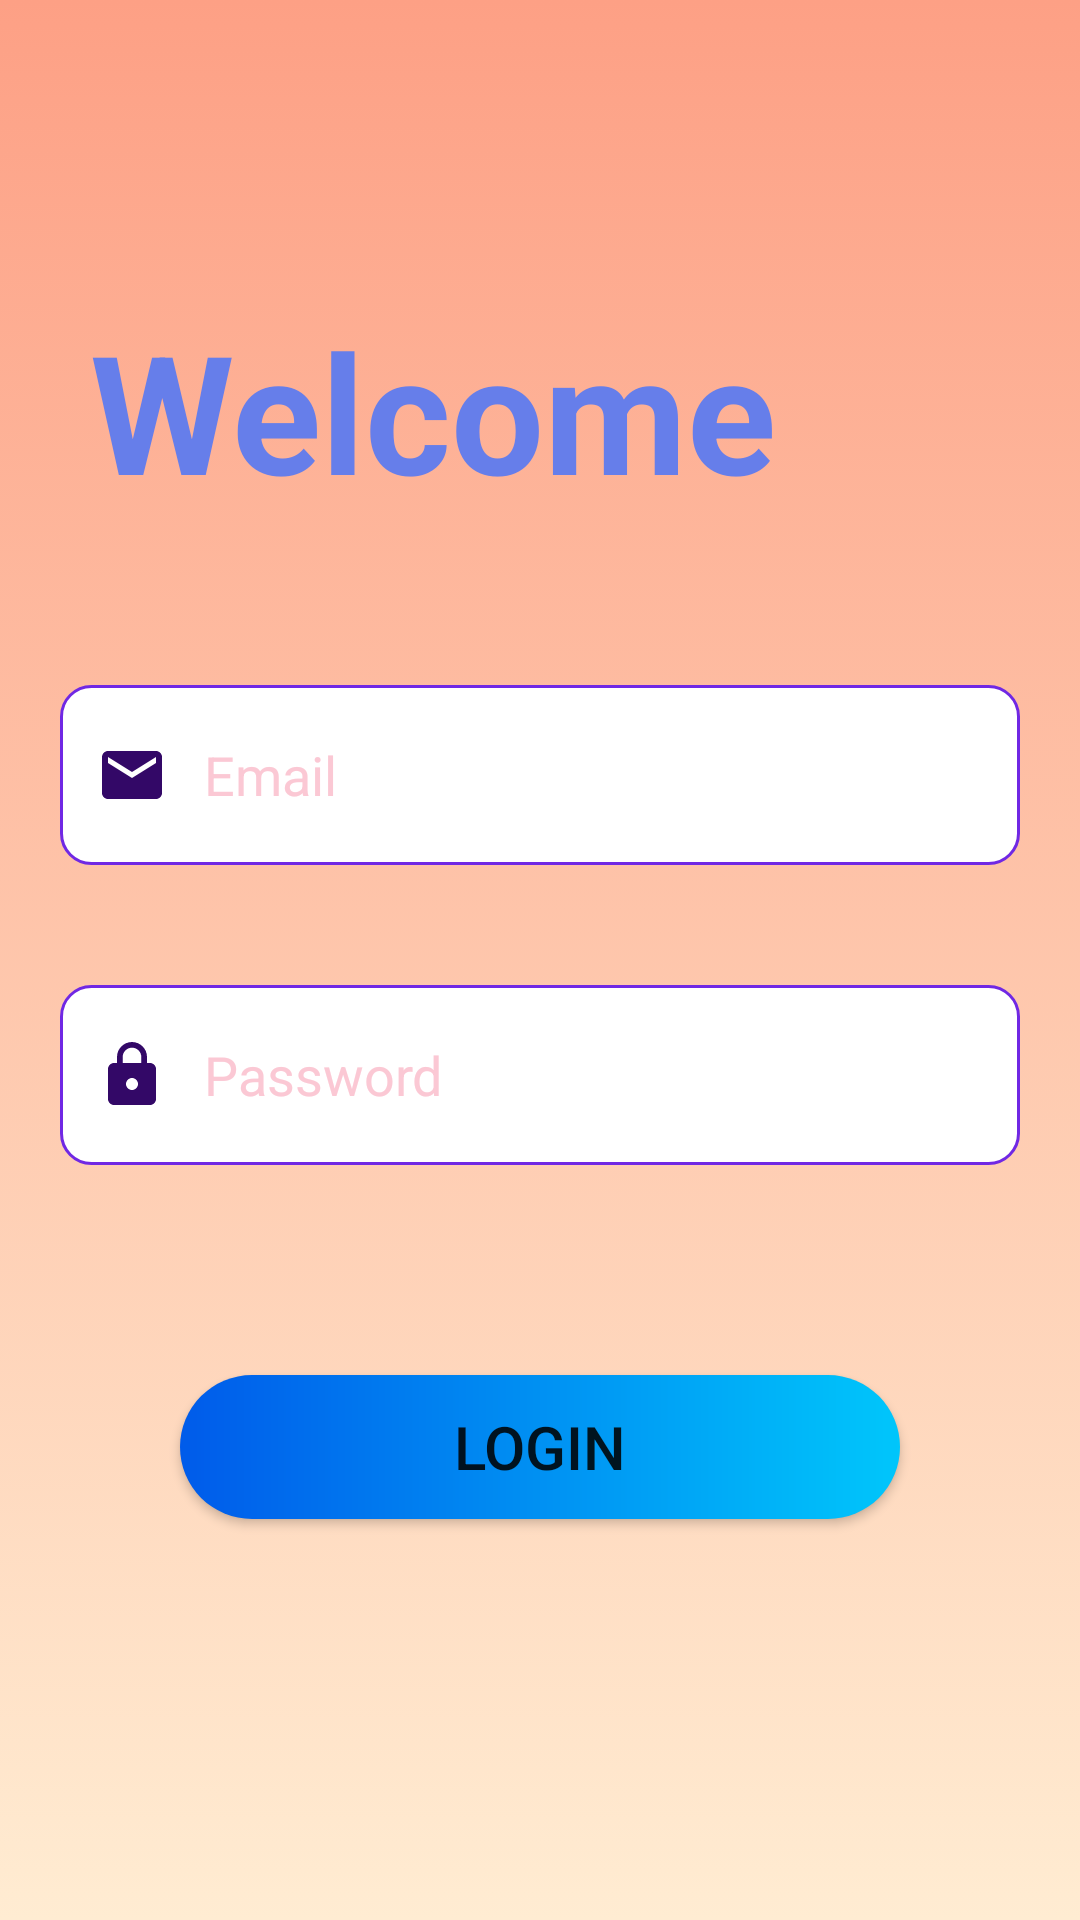

Layout XML and referenced resources for this Android screen:
<!-- AndroidManifest.xml: application theme Theme.ApBanSach -->
<!-- res/layout/activity_login.xml -->
<?xml version="1.0" encoding="utf-8"?>
<LinearLayout xmlns:android="http://schemas.android.com/apk/res/android"
    xmlns:app="http://schemas.android.com/apk/res-auto"
    xmlns:tools="http://schemas.android.com/tools"
    android:layout_width="match_parent"
    android:layout_height="match_parent"
    android:orientation="vertical"
    tools:context=".activity.LoginActivity"
    android:background="@drawable/login_register_background">

    <TextView
        android:layout_width="wrap_content"
        android:layout_height="wrap_content"
        android:layout_marginTop="100dp"
        android:layout_marginLeft="30dp"
        android:textColor="#667eea"
        android:textStyle="bold"
        android:text="Welcome"
        android:textSize="55sp"
        android:layout_marginBottom="35dp"/>
    <EditText
        android:id="@+id/txtEmail"
        android:layout_width="match_parent"
        android:layout_height="60dp"
        android:layout_margin="20dp"
        android:drawableStart="@drawable/ic_baseline_email_24"
        android:drawablePadding="12dp"
        android:paddingStart="12dp"
        android:paddingEnd="9dp"
        android:hint="Email"
        android:textColorHint="#fbc8d4"
        android:textColor="#434343"
        android:background="@drawable/custom_input"
        android:inputType="textEmailAddress"
        android:maxLines="1"
        />
    <LinearLayout
        android:layout_width="match_parent"
        android:layout_height="wrap_content"
        android:orientation="horizontal"
        android:layout_margin="20dp"
        android:background="@drawable/custom_input">
        <EditText
            android:id="@+id/txtPass"
            android:layout_width="0dp"
            android:layout_height="60dp"
            android:layout_weight="9"
            android:drawableStart="@drawable/ic_baseline_lock_24"
            android:drawablePadding="12dp"
            android:hint="Password"
            android:inputType="textPassword"
            android:paddingStart="12dp"
            android:background="@null"
            android:textColor="#434343"
            android:textColorHint="#fbc8d4"
            />
        <ImageView
            android:id="@+id/ivShowHideLoginPass"
            android:layout_width="25dp"
            android:layout_height="30dp"
            android:layout_marginTop="17dp"
            android:layout_weight="1"
            android:src="@drawable/hide"/>
    </LinearLayout>
    <Button
        android:id="@+id/btnLogin"
        android:layout_width="240dp"
        android:layout_height="wrap_content"
        android:layout_gravity="center"
        android:layout_marginTop="50dp"
        android:text="Login"
        android:textSize="20sp"
        android:background="@drawable/custom_button"></Button>
    <LinearLayout
        android:layout_width="wrap_content"
        android:layout_height="wrap_content"
        android:orientation="horizontal"
        android:layout_gravity="center"
        android:layout_marginTop="180dp">
        <TextView
            android:layout_width="wrap_content"
            android:layout_height="wrap_content"
            android:text="Don't have an account?"
            android:textSize="18sp"
            android:textColor="#000000"/>
        <TextView
            android:id="@+id/tvSignUp"
            android:layout_width="wrap_content"
            android:layout_height="wrap_content"
            android:text=" Sign Up now"
            android:textSize="18sp"
            android:textColor="#667eea"
            android:textStyle="bold"/>
    </LinearLayout>

</LinearLayout>
<!-- resources referenced by this layout -->
<resources>
  <!-- drawable custom_button (drawable) -->
  <?xml version="1.0" encoding="utf-8"?>
  <shape xmlns:android="http://schemas.android.com/apk/res/android">
      <gradient
          android:angle="180"
          android:endColor="#005bea"
          android:startColor="#00c6fb"
          android:type="linear" />
      <corners android:radius="40dp" />
  </shape>
  <!-- drawable custom_input (drawable) -->
  <?xml version="1.0" encoding="utf-8"?>
  <selector xmlns:android="http://schemas.android.com/apk/res/android">
  <item android:state_enabled="true">
      <shape android:shape="rectangle">
          <solid android:color="@color/white"/>
          <corners android:radius="10dp"/>
          <stroke android:width="1dp" android:color="#7028e4"/>
      </shape>
  </item>
  </selector>
  <!-- drawable ic_baseline_email_24 (drawable) -->
  <vector android:height="24dp"
      android:viewportHeight="24" android:viewportWidth="24"
      android:width="24dp" xmlns:android="http://schemas.android.com/apk/res/android">
      <path android:fillColor="#330867" android:pathData="M20,4L4,4c-1.1,0 -1.99,0.9 -1.99,2L2,18c0,1.1 0.9,2 2,2h16c1.1,0 2,-0.9 2,-2L22,6c0,-1.1 -0.9,-2 -2,-2zM20,8l-8,5 -8,-5L4,6l8,5 8,-5v2z"/>
  </vector>
  <!-- drawable ic_baseline_lock_24 (drawable) -->
  <vector android:height="24dp"
      android:viewportHeight="24" android:viewportWidth="24"
      android:width="24dp" xmlns:android="http://schemas.android.com/apk/res/android">
      <path android:fillColor="#330867" android:pathData="M18,8h-1L17,6c0,-2.76 -2.24,-5 -5,-5S7,3.24 7,6v2L6,8c-1.1,0 -2,0.9 -2,2v10c0,1.1 0.9,2 2,2h12c1.1,0 2,-0.9 2,-2L20,10c0,-1.1 -0.9,-2 -2,-2zM12,17c-1.1,0 -2,-0.9 -2,-2s0.9,-2 2,-2 2,0.9 2,2 -0.9,2 -2,2zM15.1,8L8.9,8L8.9,6c0,-1.71 1.39,-3.1 3.1,-3.1 1.71,0 3.1,1.39 3.1,3.1v2z"/>
  </vector>
  <!-- drawable login_register_background (drawable) -->
  <?xml version="1.0" encoding="utf-8"?>
  <selector xmlns:android="http://schemas.android.com/apk/res/android">
  <item>
      <shape>
          <gradient
              android:angle="90"
              android:startColor="#ffecd2"
              android:endColor="#fda085"
              android:type="linear"
              />
      </shape>
  </item>
  </selector>
  <style name="Theme.ApBanSach" parent="Theme.MaterialComponents.DayNight.NoActionBar">
          
          <item name="colorPrimary">@color/purple_500</item>
          <item name="colorPrimaryVariant">@color/purple_700</item>
          <item name="colorOnPrimary">@color/white</item>
          
          <item name="colorSecondary">@color/teal_200</item>
          <item name="colorSecondaryVariant">@color/teal_700</item>
          <item name="colorOnSecondary">@color/black</item>
          
          <item name="android:statusBarColor">?attr/colorPrimaryVariant</item>
          
      </style>
  <!-- not gathered from this repository: default colours our renderer supplied (Android Studio template values) -->
  <color name="purple_500">#FF6200EE</color>
  <color name="purple_700">#FF3700B3</color>
  <color name="teal_200">#FF03DAC5</color>
  <color name="teal_700">#FF018786</color>
  <color name="black">#FF000000</color>
  <color name="white">#FFFFFFFF</color>
</resources>
